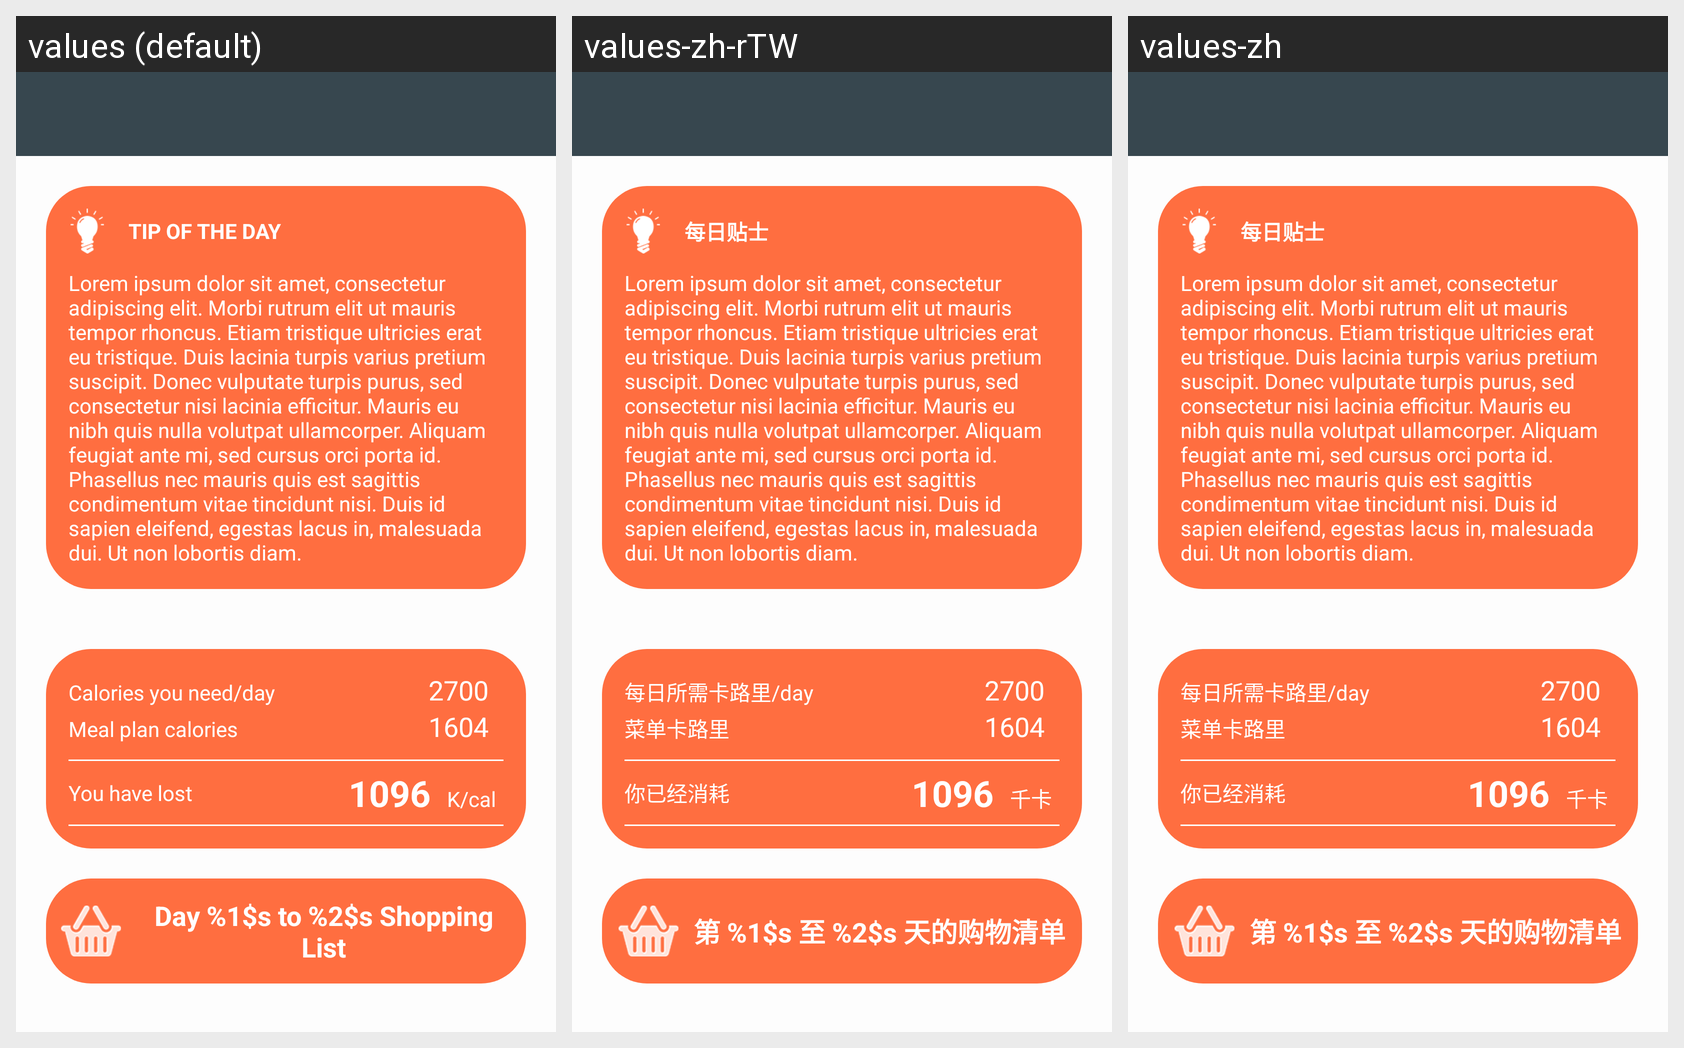

For this localized Android screen grid, give each drawn string resource with its value in every locale shown.
Android screen res/layout/activity_meal.xml rendered under 3 locales, left to right: values (default), values-zh-rTW, values-zh. Device: Nexus 5 (rendered at 1080×1920; each locale shown at half size, 540×960, under a caption strip naming it); theme AppTheme.
Strings drawn on this screen, with the default value and each locale's value (text and hints the layout hard-codes, and strings that could not be matched under every locale, appear in the picture but are not listed):

avty_meal_daily_calories
  values: Calories you need/day
  values-zh-rTW: 每日所需卡路里/day
  values-zh: 每日所需卡路里/day

kcal
  values: K/cal
  values-zh-rTW: 千卡
  values-zh: 千卡
